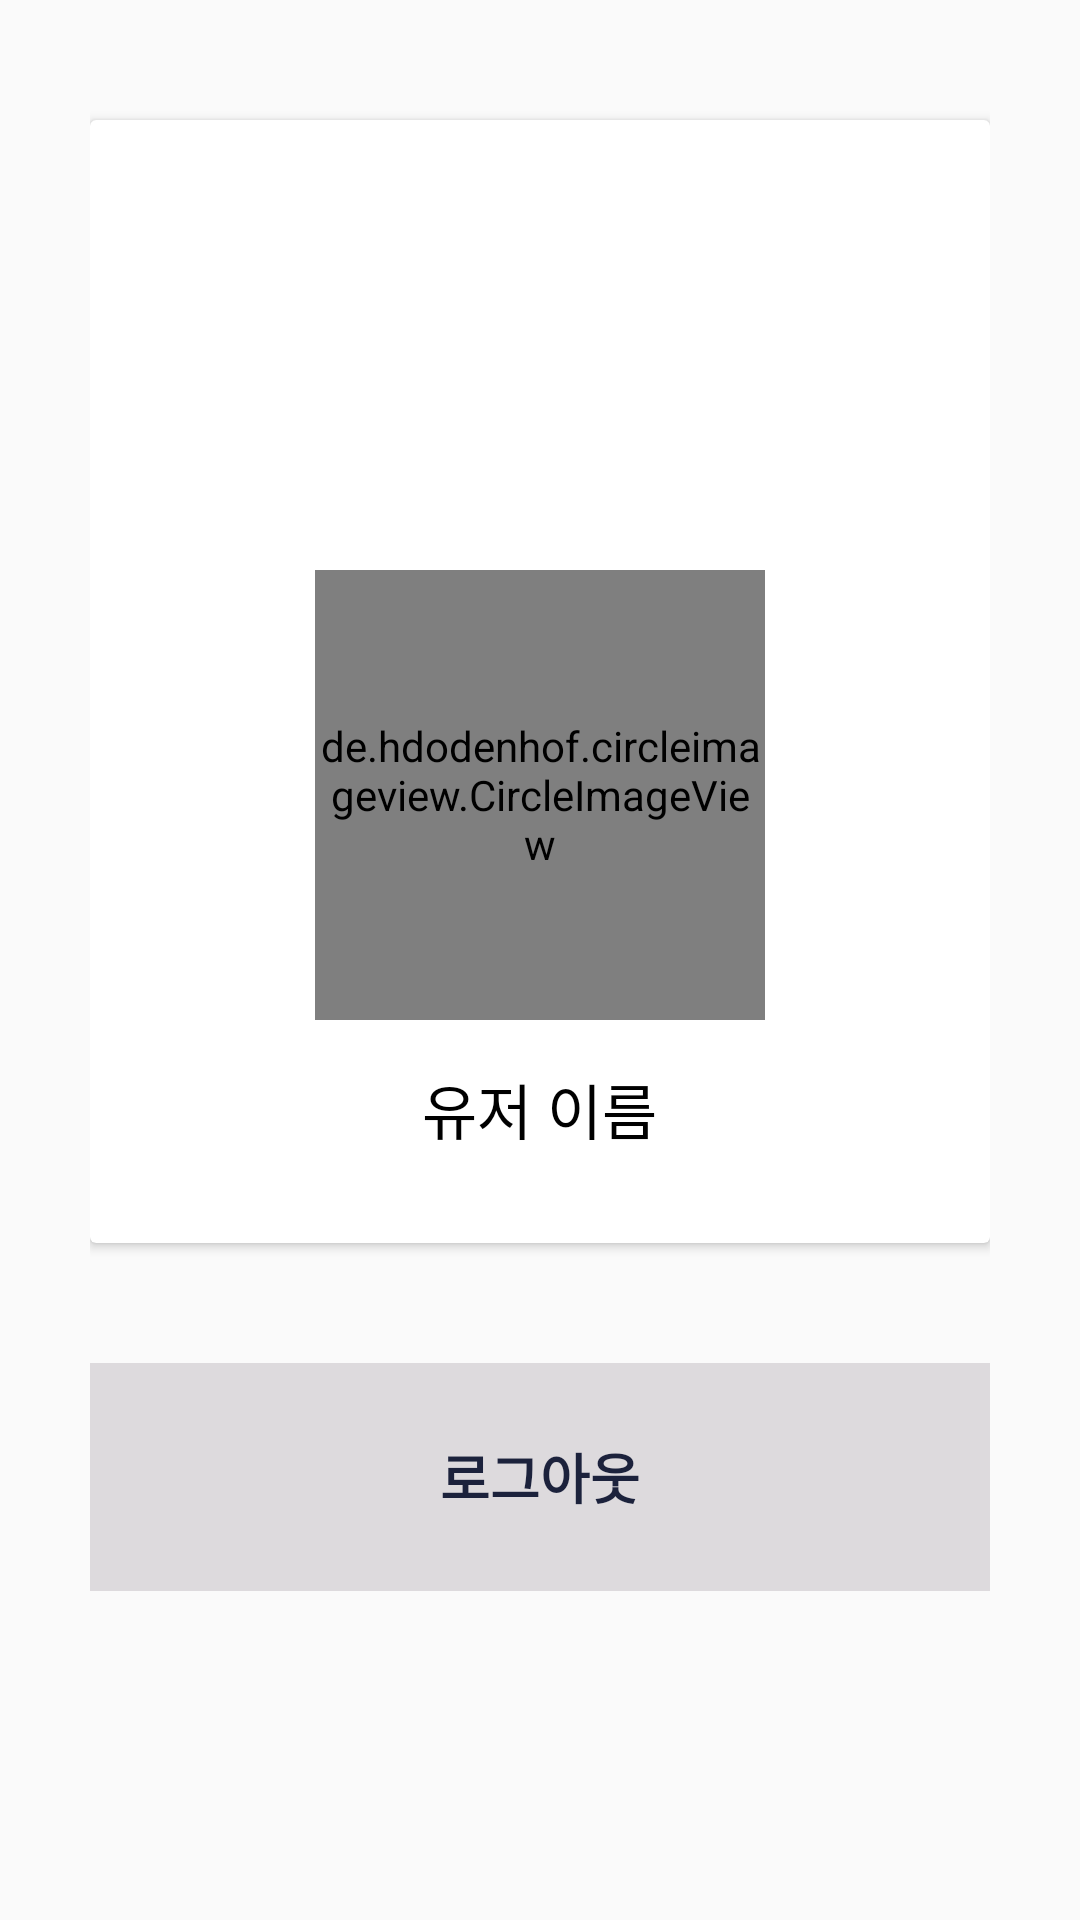

Android layout source for this screen:
<!-- AndroidManifest.xml: application theme AppTheme.NoActionBar -->
<!-- res/layout/fragment_setting_profile.xml -->
<?xml version="1.0" encoding="utf-8"?>
<RelativeLayout xmlns:android="http://schemas.android.com/apk/res/android"
    xmlns:tools="http://schemas.android.com/tools"
    xmlns:app="http://schemas.android.com/apk/res-auto"
    android:padding="30dp"
    tools:context="com.sample.chatapp4.thirdscreen.SettingProfileFragment"
    android:layout_width="match_parent"
    android:layout_height="match_parent">

    <androidx.cardview.widget.CardView
        android:id="@+id/cvl"
        android:layout_width="match_parent"
        android:layout_height="wrap_content"
        android:layout_marginTop="10dp">
        <RelativeLayout
            android:layout_width="wrap_content"
            android:layout_height="wrap_content"
            android:padding="10dp">
            <ImageView
                android:id="@+id/cover_image_setting"
                android:layout_width="match_parent"
                android:layout_height="200dp"
                android:src="@drawable/herapalce"
                android:scaleType="centerCrop"/>
            <de.hdodenhof.circleimageview.CircleImageView
                android:id="@+id/profile_image_setting"
                android:layout_width="150dp"
                android:layout_height="150dp"
                android:layout_centerHorizontal="true"
                android:layout_marginTop="140dp"
                android:src="@drawable/profile_danta"/>
            <TextView
                android:id="@+id/username_setting"
                android:layout_width="wrap_content"
                android:layout_height="wrap_content"
                android:text="유저 이름"
                android:layout_below="@+id/profile_image_setting"
                android:layout_centerHorizontal="true"
                android:layout_marginTop="15dp"
                android:textColor="#000000"
                android:textSize="20dp"
                android:layout_marginBottom="20dp"/>


        </RelativeLayout>
    </androidx.cardview.widget.CardView>

    <LinearLayout
        android:layout_width="match_parent"
        android:layout_height="wrap_content"
        android:layout_below="@+id/cvl"
        android:gravity="center"
        android:background="#DDDADD"
        android:layout_marginTop="40dp"
        android:orientation="horizontal"
        android:padding="6dp">
        <Button
            android:id="@+id/logout_btn"
            style="@style/Widget.AppCompat.Button.Borderless"
            android:layout_width="146dp"
            android:layout_height="48dp"
            android:layout_marginStart="95dp"
            android:layout_marginTop="8dp"
            android:layout_marginEnd="95dp"
            android:layout_marginBottom="8dp"
            android:background="@drawable/rounded_button"
            android:contentDescription="sign_up"
            android:text="로그아웃"
            android:textColor="@color/colorAccent"
            android:textSize="18sp"
            android:textStyle="bold"
            app:layout_constraintBottom_toBottomOf="parent"
            app:layout_constraintEnd_toEndOf="parent"
            app:layout_constraintStart_toStartOf="parent"/>

    </LinearLayout>




























</RelativeLayout>
<!-- resources referenced by this layout -->
<resources>
  <color name="colorAccent">#1C223C</color>
  <!-- drawable profile_danta: png bitmap (drawable-v24, 223752 bytes) -->
  <style name="AppTheme.NoActionBar" parent="Theme.AppCompat.Light.NoActionBar">
          
  
      </style>
</resources>
